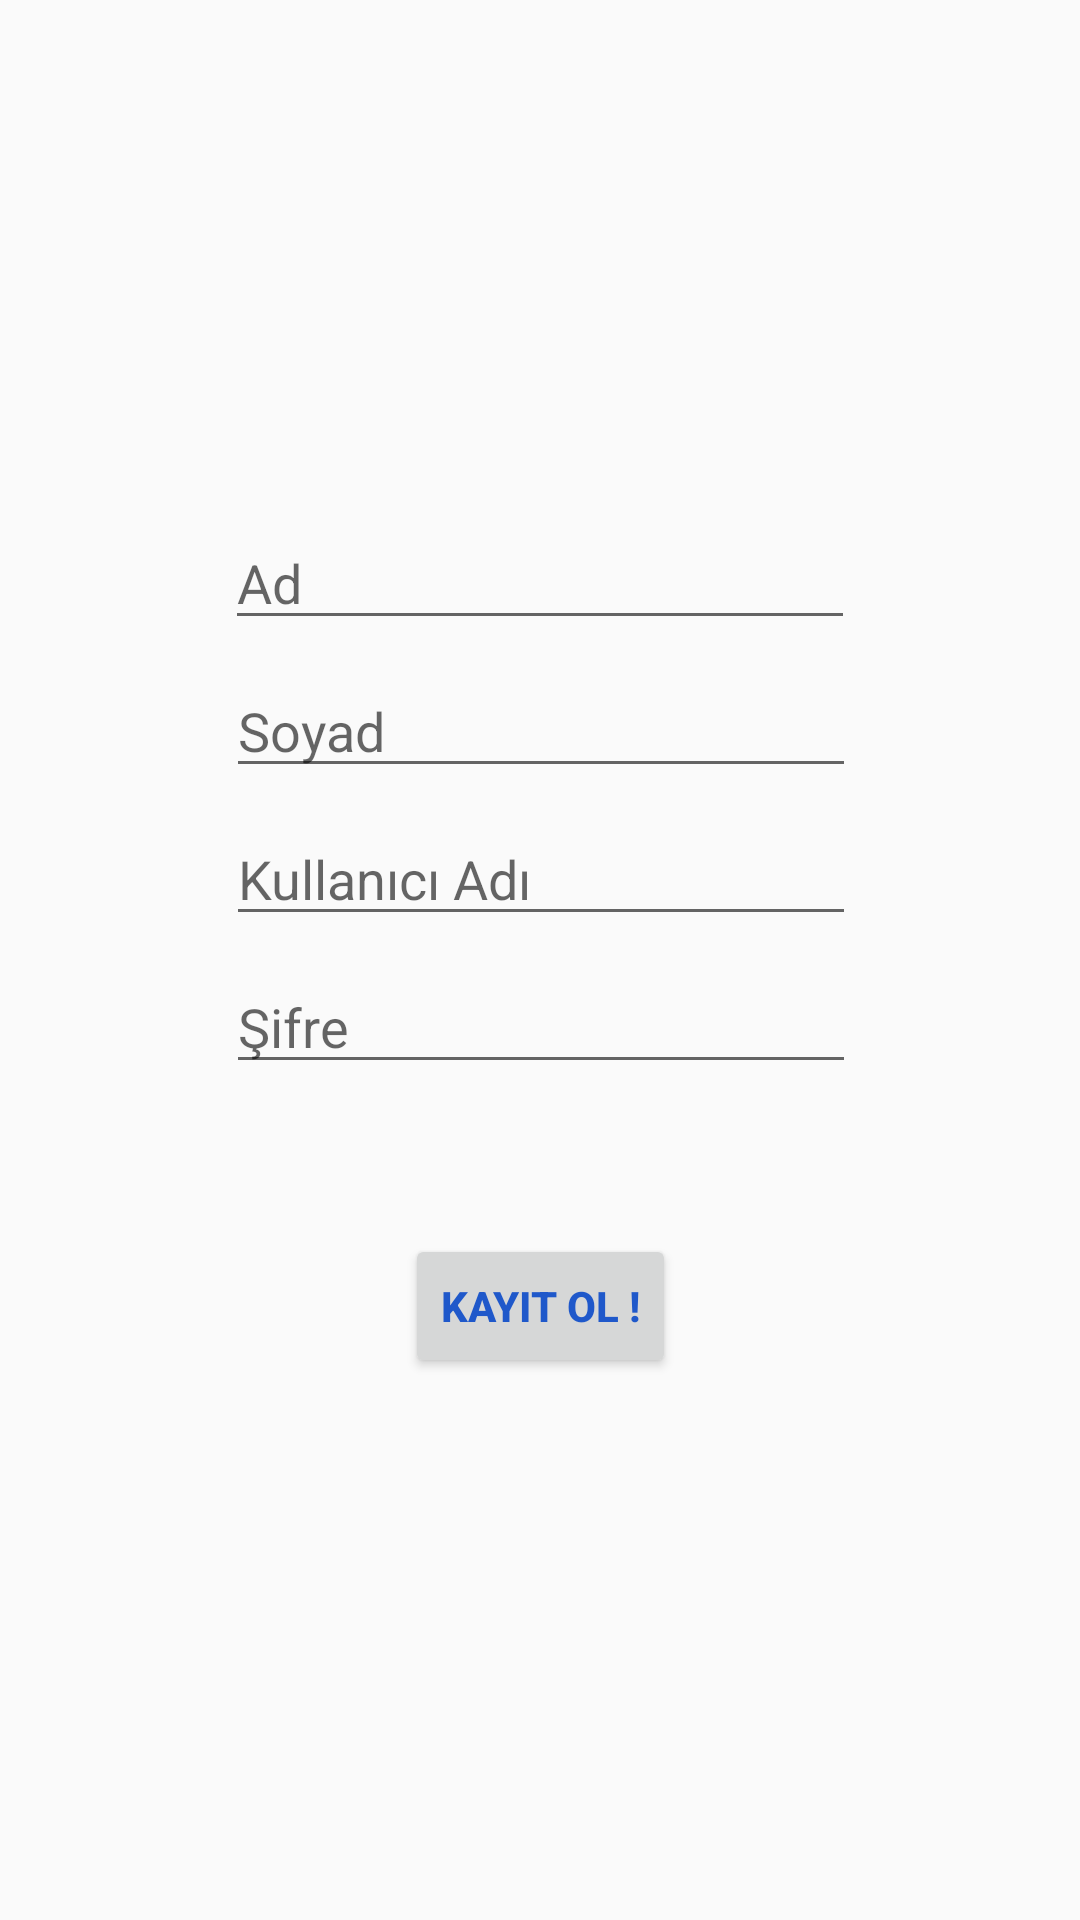

Reconstruct the res/layout file that produces this screen, plus the resources it refers to.
<!-- AndroidManifest.xml: application theme AppTheme -->
<!-- res/layout/activity_register.xml -->
<?xml version="1.0" encoding="utf-8"?>
<android.support.constraint.ConstraintLayout xmlns:android="http://schemas.android.com/apk/res/android"
    xmlns:app="http://schemas.android.com/apk/res-auto"
    xmlns:tools="http://schemas.android.com/tools"
    android:layout_width="match_parent"
    android:layout_height="match_parent"
    tools:context=".RegisterActivity">

    <ImageView
        android:id="@+id/imgLogo"
        android:layout_width="131dp"
        android:layout_height="140dp"
        android:layout_alignParentLeft="true"
        android:layout_alignParentStart="true"
        android:layout_alignParentTop="true"
        android:layout_marginEnd="124dp"
        android:layout_marginRight="124dp"
        app:layout_constraintEnd_toEndOf="parent"
        app:srcCompat="@drawable/logotrans"
        tools:layout_editor_absoluteY="0dp" />

    <EditText
        android:id="@+id/edtName"
        android:layout_width="wrap_content"
        android:layout_height="wrap_content"
        android:layout_alignParentStart="true"
        android:layout_alignParentLeft="true"
        android:layout_alignParentTop="true"
        android:layout_alignParentEnd="true"
        android:layout_alignParentRight="true"
        android:layout_marginStart="8dp"
        android:layout_marginLeft="8dp"
        android:layout_marginTop="32dp"
        android:layout_marginEnd="8dp"
        android:layout_marginRight="8dp"
        android:ems="10"
        android:hint="Ad"
        android:inputType="textPersonName"
        app:layout_constraintEnd_toEndOf="parent"
        app:layout_constraintStart_toStartOf="parent"
        app:layout_constraintTop_toBottomOf="@+id/imgLogo" />

    <EditText
        android:id="@+id/edtUsername"
        android:layout_width="wrap_content"
        android:layout_height="wrap_content"
        android:layout_alignParentStart="true"
        android:layout_alignParentLeft="true"
        android:layout_alignParentTop="true"
        android:layout_alignParentEnd="true"
        android:layout_alignParentRight="true"
        android:layout_marginStart="8dp"
        android:layout_marginLeft="8dp"
        android:layout_marginTop="8dp"
        android:layout_marginEnd="8dp"
        android:layout_marginRight="8dp"
        android:ems="10"
        android:hint="Kullanıcı Adı"
        android:inputType="textPersonName"
        app:layout_constraintEnd_toEndOf="parent"
        app:layout_constraintHorizontal_bias="0.503"
        app:layout_constraintStart_toStartOf="parent"
        app:layout_constraintTop_toBottomOf="@+id/edtSurname" />

    <EditText
        android:id="@+id/edtPassw"
        android:layout_width="wrap_content"
        android:layout_height="wrap_content"
        android:layout_alignParentStart="true"
        android:layout_alignParentLeft="true"
        android:layout_alignParentTop="true"
        android:layout_alignParentEnd="true"
        android:layout_alignParentRight="true"
        android:layout_marginStart="8dp"
        android:layout_marginLeft="8dp"
        android:layout_marginTop="8dp"
        android:layout_marginEnd="8dp"
        android:layout_marginRight="8dp"
        android:ems="10"
        android:hint="Şifre"
        android:inputType="textPersonName"
        app:layout_constraintEnd_toEndOf="parent"
        app:layout_constraintHorizontal_bias="0.503"
        app:layout_constraintStart_toStartOf="parent"
        app:layout_constraintTop_toBottomOf="@+id/edtUsername" />

    <EditText
        android:id="@+id/edtSurname"
        android:layout_width="wrap_content"
        android:layout_height="wrap_content"
        android:layout_alignParentStart="true"
        android:layout_alignParentLeft="true"
        android:layout_alignParentTop="true"
        android:layout_alignParentEnd="true"
        android:layout_alignParentRight="true"
        android:layout_marginStart="8dp"
        android:layout_marginLeft="8dp"
        android:layout_marginTop="8dp"
        android:layout_marginEnd="8dp"
        android:layout_marginRight="8dp"
        android:ems="10"
        android:hint="Soyad"
        android:inputType="textPersonName"
        app:layout_constraintEnd_toEndOf="parent"
        app:layout_constraintHorizontal_bias="0.503"
        app:layout_constraintStart_toStartOf="parent"
        app:layout_constraintTop_toBottomOf="@+id/edtName" />

    <Button
        android:id="@+id/buttons"
        android:layout_width="wrap_content"
        android:layout_height="wrap_content"
        android:layout_alignParentStart="true"
        android:layout_alignParentLeft="true"
        android:layout_alignParentEnd="true"
        android:layout_alignParentRight="true"
        android:layout_alignParentBottom="true"
        android:layout_centerHorizontal="true"
        android:layout_marginStart="8dp"
        android:layout_marginLeft="8dp"
        android:layout_marginTop="50dp"
        android:layout_marginEnd="8dp"
        android:layout_marginRight="8dp"
        android:text="Kayıt Ol !"
        android:textColor="@color/appBlueColor"
        android:textStyle="bold"
        app:layout_constraintEnd_toEndOf="parent"
        app:layout_constraintStart_toStartOf="parent"
        app:layout_constraintTop_toBottomOf="@+id/edtPassw" />

    android:layout_marginBottom="53dp"
    android:background="@drawable/registerbtn"
    tools:background="@drawable/registerbtn" />
</android.support.constraint.ConstraintLayout>
<!-- resources referenced by this layout -->
<resources>
  <color name="appBlueColor">#1f58ca</color>
  <!-- drawable logotrans: png bitmap (drawable-v24, 66732 bytes) -->
  <style name="AppTheme" parent="Theme.AppCompat.Light.DarkActionBar">
          
          <item name="colorPrimary">@color/colorPrimary</item>
          <item name="colorPrimaryDark">@color/colorPrimaryDark</item>
          <item name="colorAccent">@color/colorAccent</item>
      </style>
  <color name="colorPrimary">#3F51B5</color>
  <color name="colorPrimaryDark">#303F9F</color>
  <color name="colorAccent">#FF4081</color>
</resources>
